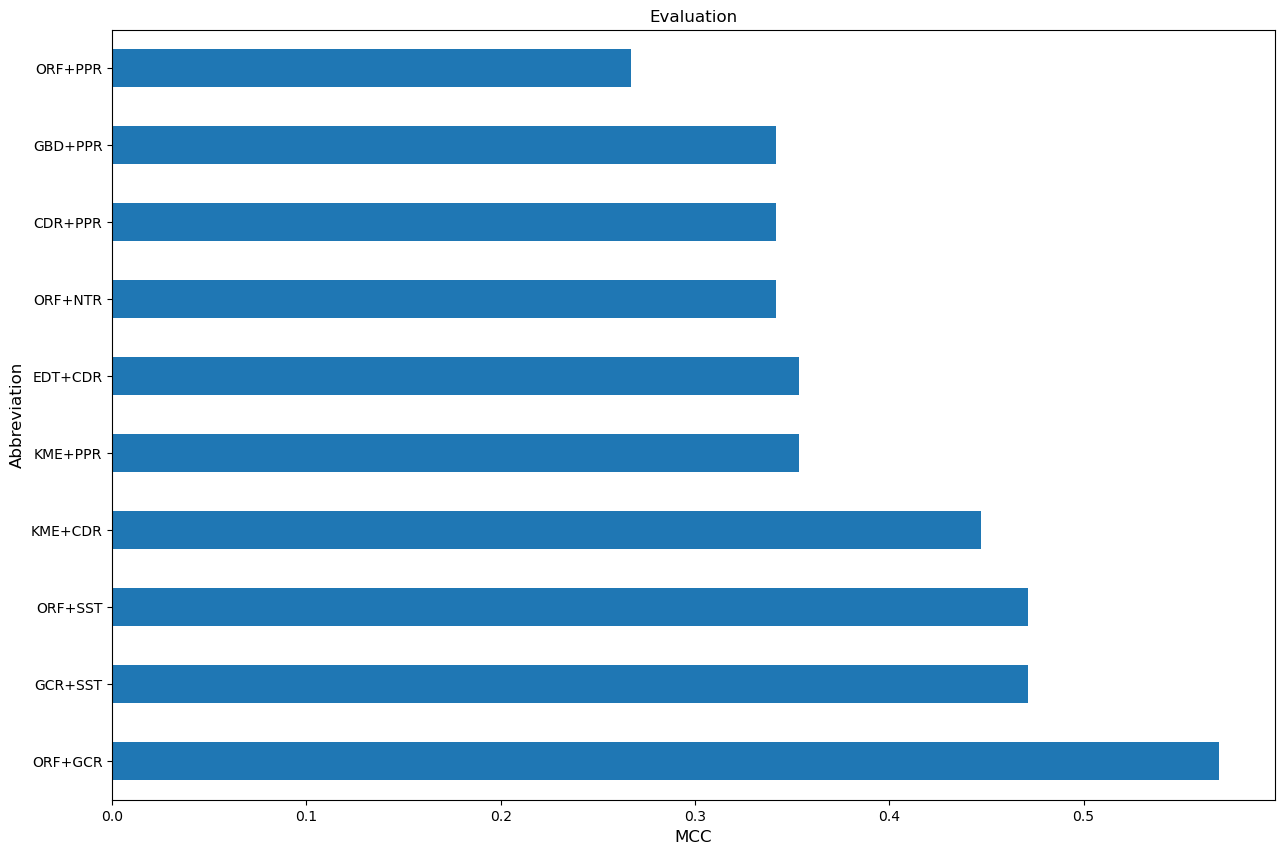

Source data for this figure (header and first rows):
, combination methods, abbreviation, best parameters, Acc, Sn, Sp, Pre, MCC, AUC
6, ('Open reading frame (1D)', 'Guanine-cyt…, ORF+GCR, [0.2, 0.001, 64], 0.7778, 0.6667, 0.8889, 0.8571, 0.5698, 0.8025
41, ('Guanine-cytosine related (1D)', 'Secon…, GCR+SST, [0.1, 0.001, 64], 0.7222, 0.5556, 0.8889, 0.8333, 0.4714, 0.5802
8, ('Open reading frame (1D)', 'Secondary s…, ORF+SST, [0.2, 0.001, 64], 0.7222, 0.5556, 0.8889, 0.8333, 0.4714, 0.5802
25, ('K-mer (1D)', 'Codon related (1D)'), KME+CDR, [0.2, 0.001, 64], 0.6667, 1.0, 0.3333, 0.6, 0.4472, 0.4198
26, ('K-mer (1D)', 'Pseudo protein related (…, KME+PPR, [0.1, 0.001, 64], 0.6111, 1.0, 0.2222, 0.5625, 0.3536, 0.5802
12, ('Entropy density of transcript (1D)', '…, EDT+CDR, [0.2, 0.001, 64], 0.6111, 1.0, 0.2222, 0.5625, 0.3536, 0.6049
7, ('Open reading frame (1D)', 'Nucleotide …, ORF+NTR, [0.1, 0.001, 64], 0.6667, 0.5556, 0.7778, 0.7143, 0.3419, 0.716
31, ('Codon related (1D)', 'Pseudo protein r…, CDR+PPR, [0.1, 0.001, 64], 0.6667, 0.5556, 0.7778, 0.7143, 0.3419, 0.642
20, ('Global descriptor (1D)', 'Pseudo prote…, GBD+PPR, [0.2, 0.001, 64], 0.6667, 0.5556, 0.7778, 0.7143, 0.3419, 0.6173
5, ('Open reading frame (1D)', 'Pseudo prot…, ORF+PPR, [0.1, 0.001, 64], 0.6111, 0.8889, 0.3333, 0.5714, 0.2673, 0.4444
10, ('Entropy density of transcript (1D)', '…, EDT+GBD, [0.1, 0.001, 64], 0.6111, 0.8889, 0.3333, 0.5714, 0.2673, 0.7037
42, ('Guanine-cytosine related (1D)', 'EIIP …, GCR+EBS, [0.1, 0.001, 64], 0.6111, 0.8889, 0.3333, 0.5714, 0.2673, 0.5309
43, ('Nucleotide related (1D)', 'Secondary s…, NTR+SST, [0.2, 0.001, 64], 0.6111, 0.7778, 0.4444, 0.5833, 0.2357, 0.6296
34, ('Codon related (1D)', 'Secondary struct…, CDR+SST, [0.2, 0.001, 64], 0.6111, 0.7778, 0.4444, 0.5833, 0.2357, 0.6296
44, ('Nucleotide related (1D)', 'EIIP based …, NTR+EBS, [0.2, 0.001, 64], 0.6111, 0.7778, 0.4444, 0.5833, 0.2357, 0.6173
15, ('Entropy density of transcript (1D)', '…, EDT+NTR, [0.2, 0.001, 64], 0.6111, 0.7778, 0.4444, 0.5833, 0.2357, 0.6667
33, ('Codon related (1D)', 'Nucleotide relat…, CDR+NTR, [0.1, 0.001, 64], 0.6111, 0.7778, 0.4444, 0.5833, 0.2357, 0.6173
3, ('Open reading frame (1D)', 'K-mer (1D)'…, ORF+KME, [0.1, 0.001, 64], 0.6111, 0.7778, 0.4444, 0.5833, 0.2357, 0.7407
40, ('Guanine-cytosine related (1D)', 'Nucle…, GCR+NTR, [0.1, 0.001, 64], 0.6111, 0.7778, 0.4444, 0.5833, 0.2357, 0.679
29, ('K-mer (1D)', 'Secondary structure (1D)…, KME+SST, [0.2, 0.001, 64], 0.6111, 0.6667, 0.5556, 0.6, 0.2236, 0.6667
38, ('Pseudo protein related (1D)', 'Seconda…, PPR+SST, [0.1, 0.001, 64], 0.5556, 0.8889, 0.2222, 0.5333, 0.1491, 0.6543
28, ('K-mer (1D)', 'Nucleotide related (1D)'…, KME+NTR, [0.2, 0.001, 64], 0.5556, 0.7778, 0.3333, 0.5385, 0.124, 0.6543
30, ('K-mer (1D)', 'EIIP based spectrum (1D)…, KME+EBS, [0.1, 0.001, 64], 0.5556, 0.7778, 0.3333, 0.5385, 0.124, 0.6543
22, ('Global descriptor (1D)', 'Nucleotide r…, GBD+NTR, [0.2, 0.001, 64], 0.5556, 0.7778, 0.3333, 0.5385, 0.124, 0.642
11, ('Entropy density of transcript (1D)', '…, EDT+KME, [0.2, 0.001, 64], 0.5556, 0.7778, 0.3333, 0.5385, 0.124, 0.6173
37, ('Pseudo protein related (1D)', 'Nucleot…, PPR+NTR, [0.1, 0.001, 64], 0.5556, 0.6667, 0.4444, 0.5455, 0.114, 0.6914
36, ('Pseudo protein related (1D)', 'Guanine…, PPR+GCR, [0.1, 0.001, 64], 0.5556, 0.5556, 0.5556, 0.5556, 0.1111, 0.6667
17, ('Entropy density of transcript (1D)', '…, EDT+EBS, [0.2, 0.001, 64], 0.5556, 0.5556, 0.5556, 0.5556, 0.1111, 0.5802
39, ('Pseudo protein related (1D)', 'EIIP ba…, PPR+EBS, [0.1, 0.001, 64], 0.5, 0.5556, 0.4444, 0.5, 0.0, 0.5679
1, ('Open reading frame (1D)', 'Entropy den…, ORF+EDT, [0.2, 0.001, 64], 0.5, 0.6667, 0.3333, 0.5, 0.0, 0.5926
45, ('Secondary structure (1D)', 'EIIP based…, SST+EBS, [0.2, 0.001, 64], 0.5, 0.8889, 0.1111, 0.5, 0.0, 0.679
27, ('K-mer (1D)', 'Guanine-cytosine related…, KME+GCR, [0.2, 0.001, 64], 0.5, 0.5556, 0.4444, 0.5, 0.0, 0.6049
24, ('Global descriptor (1D)', 'EIIP based s…, GBD+EBS, [0.1, 0.001, 64], 0.5, 0.5556, 0.4444, 0.5, 0.0, 0.6667
2, ('Open reading frame (1D)', 'Global desc…, ORF+GBD, [0.2, 0.001, 64], 0.5, 0.5556, 0.4444, 0.5, 0.0, 0.5432
21, ('Global descriptor (1D)', 'Guanine-cyto…, GBD+GCR, [0.2, 0.001, 64], 0.5, 0.5556, 0.4444, 0.5, 0.0, 0.5556
18, ('Global descriptor (1D)', 'K-mer (1D)'), GBD+KME, [0.1, 0.001, 64], 0.5, 0.8889, 0.1111, 0.5, 0.0, 0.642
16, ('Entropy density of transcript (1D)', '…, EDT+SST, [0.2, 0.001, 64], 0.5, 0.5556, 0.4444, 0.5, 0.0, 0.5926
13, ('Entropy density of transcript (1D)', '…, EDT+PPR, [0.1, 0.001, 64], 0.5, 0.5556, 0.4444, 0.5, 0.0, 0.5802
14, ('Entropy density of transcript (1D)', '…, EDT+GCR, [0.1, 0.001, 64], 0.4444, 0.4444, 0.4444, 0.4444, -0.1111, 0.4815
32, ('Codon related (1D)', 'Guanine-cytosine…, CDR+GCR, [0.1, 0.001, 64], 0.4444, 0.5556, 0.3333, 0.4545, -0.114, 0.5679
35, ('Codon related (1D)', 'EIIP based spect…, CDR+EBS, [0.2, 0.001, 64], 0.4444, 0.5556, 0.3333, 0.4545, -0.114, 0.5926
19, ('Global descriptor (1D)', 'Codon relate…, GBD+CDR, [0.2, 0.001, 64], 0.4444, 0.5556, 0.3333, 0.4545, -0.114, 0.6049
4, ('Open reading frame (1D)', 'Codon relat…, ORF+CDR, [0.2, 0.001, 64], 0.4444, 0.5556, 0.3333, 0.4545, -0.114, 0.5679
9, ('Open reading frame (1D)', 'EIIP based …, ORF+EBS, [0.1, 0.001, 64], 0.4444, 0.6667, 0.2222, 0.4615, -0.124, 0.5432
23, ('Global descriptor (1D)', 'Secondary st…, GBD+SST, [0.1, 0.001, 64], 0.3889, 0.5556, 0.2222, 0.4167, -0.2357, 0.5309
